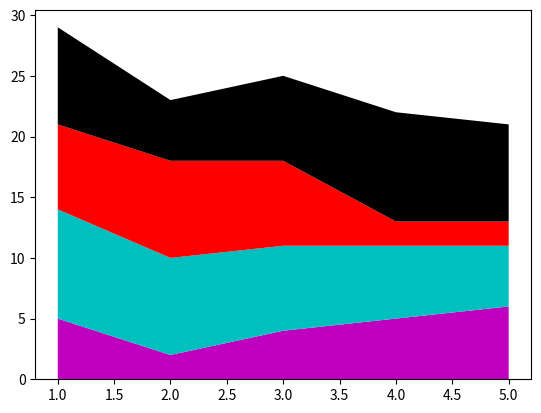

Python code for this plot:
# Gráfico de área empilhada :
import matplotlib.pyplot as plt
# Massa de dados:
x = [1,2,3,4,5]
y = [5,2,4,5,6]
z = [9,8,7,6,5]
n = [7,8,7,2,2]
u = [8,5,7,9,8]
plt.stackplot(x,y,z,n,u,  #<--- Variáveis declaradas acima
              colors=['m','c','r','k','b'])   #<-- LISTSA DE CORES
plt.show()
